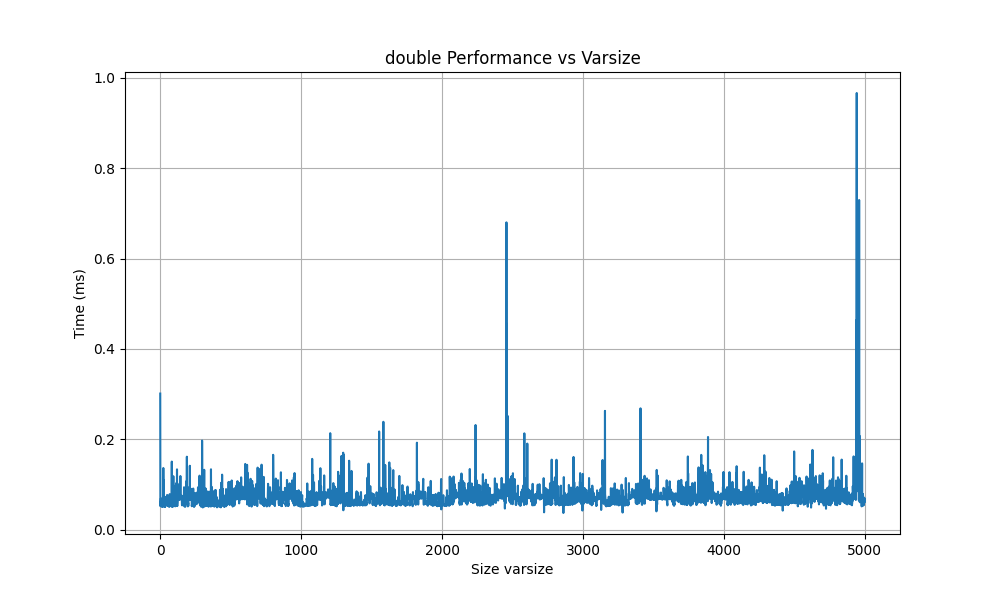

Source data for this figure (header and first rows):
0.301382, 1
0.05349, 2
0.06256, 3
0.05231, 4
0.05645, 5
0.06968, 6
0.06218, 7
0.06477, 8
0.06129, 9
0.0663, 10
0.06403, 11
0.06805, 12
0.05193, 13
0.05605, 14
0.05132, 15
0.05435, 16
0.05122, 17
0.05493, 18
0.05135, 19
0.05153, 20
0.06047, 21
0.06995, 22
0.1368, 23
0.09258, 24
0.1099, 25
0.09814, 26
0.05424, 27
0.05649, 28
0.05566, 29
0.05508, 30
0.05113, 31
0.05157, 32
0.05297, 33
0.05117, 34
0.0537, 35
0.0511, 36
0.0622, 37
0.07171, 38
0.06675, 39
0.06645, 40
0.0662, 41
0.0665, 42
0.06833, 43
0.06637, 44
0.07357, 45
0.06838, 46
0.07112, 47
0.07142, 48
0.07071, 49
0.07719, 50
0.07308, 51
0.06411, 52
0.05263, 53
0.06479, 54
0.06858, 55
0.06245, 56
0.0609, 57
0.05713, 58
0.07163, 59
0.06437, 60
0.05816, 61
... 4,938 more rows
